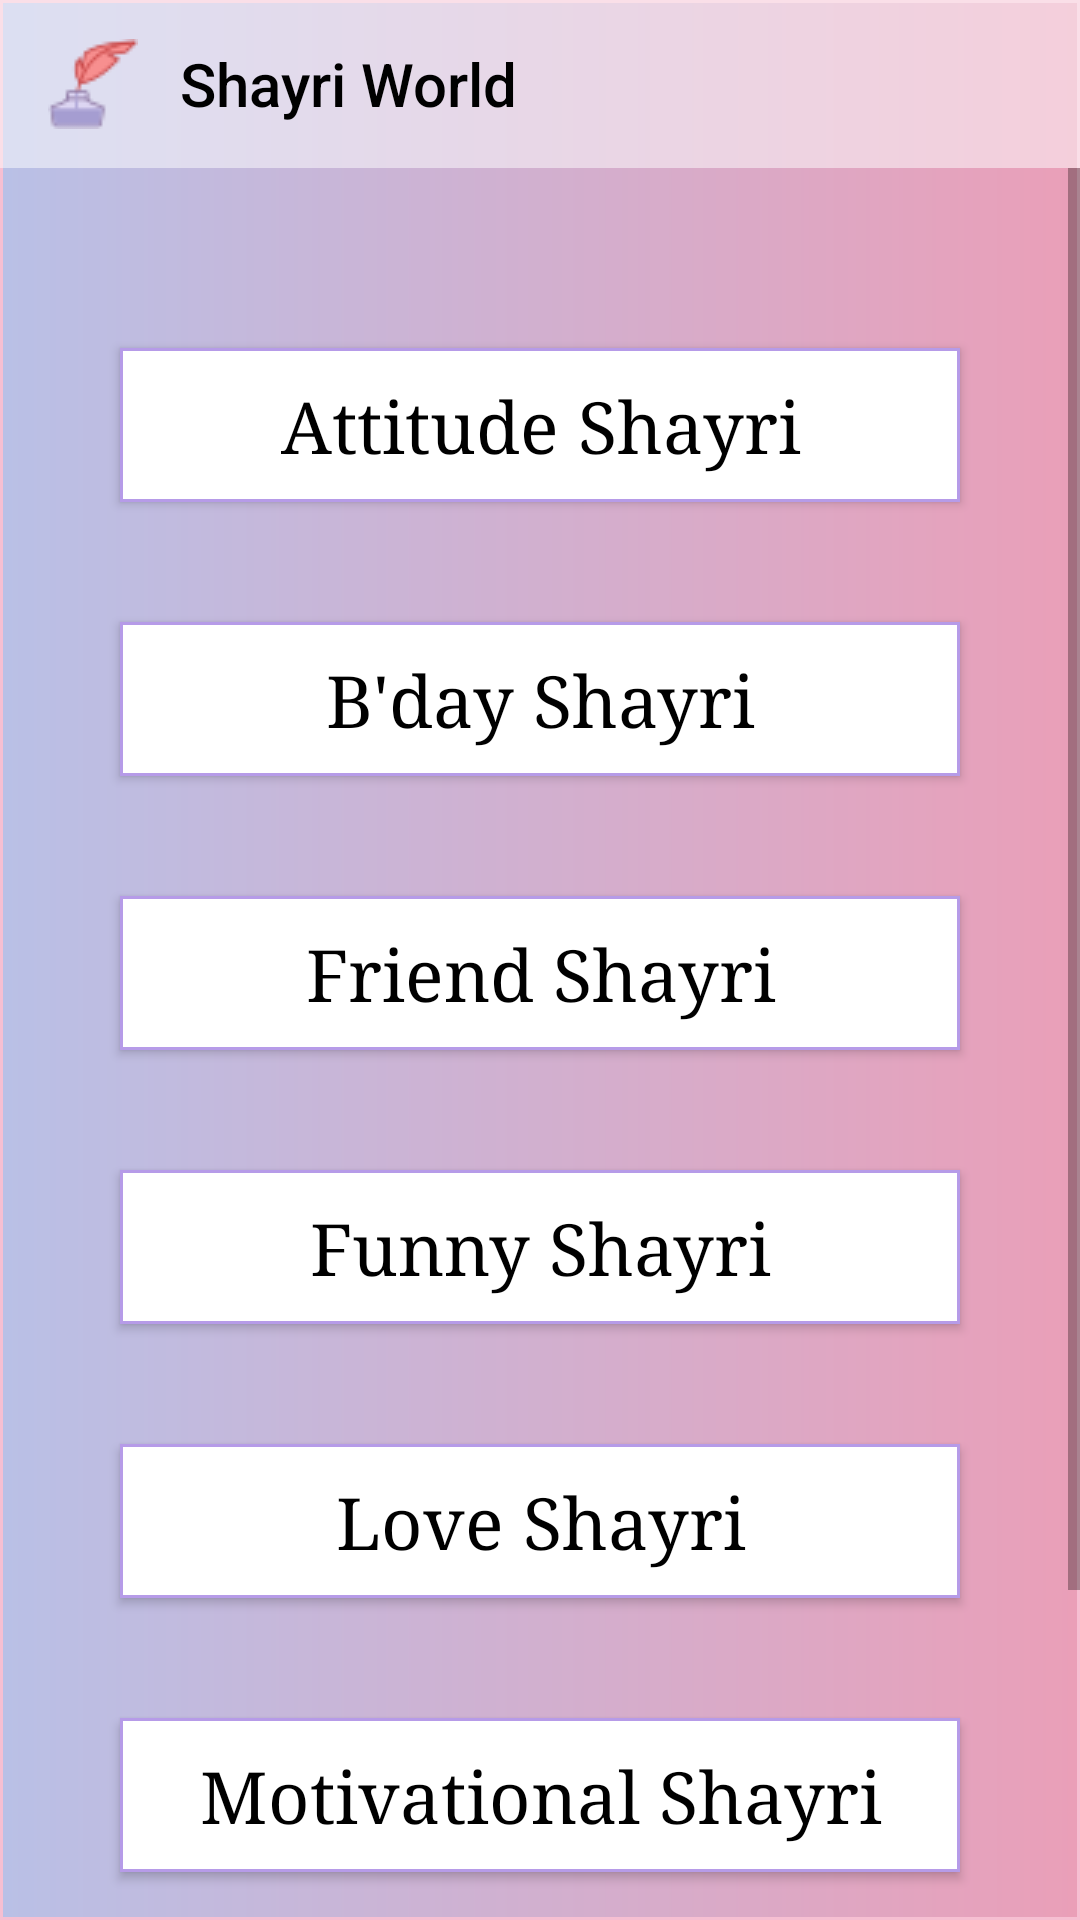

Android layout source for this screen:
<!-- AndroidManifest.xml: application theme AppTheme -->
<!-- res/layout/activity_english_file.xml -->
<?xml version="1.0" encoding="utf-8"?>
<LinearLayout xmlns:android="http://schemas.android.com/apk/res/android"
    xmlns:app="http://schemas.android.com/apk/res-auto"
    xmlns:tools="http://schemas.android.com/tools"
    android:layout_width="match_parent"
    android:layout_height="match_parent"
    android:background="@drawable/back"
    android:orientation="vertical"
    tools:context=".EnglishFile">

    <androidx.appcompat.widget.Toolbar
        android:id="@+id/toolbar2"
        android:layout_width="409dp"
        android:layout_height="wrap_content"
        android:background="#80ffffff"
        app:logo="@drawable/icon2"
        app:title="@string/app_name"
        app:titleMarginStart="30dp"
        app:titleTextColor="@android:color/black" />
<ScrollView
    android:layout_width="match_parent"
    android:layout_height="wrap_content">
    <LinearLayout
        android:layout_width="match_parent"
        android:layout_height="wrap_content"
        android:orientation="vertical">

        <Button
            android:id="@+id/atitude_sha"
            android:layout_width="280dp"
            android:layout_height="wrap_content"
            android:layout_gravity="center_horizontal"
            android:layout_marginTop="60dp"
            android:background="@drawable/back3"
            android:fontFamily="serif"
            android:padding="10dp"
            android:text="Attitude Shayri"
            android:textAllCaps="false"
            android:textColor="@android:color/black"
            android:textSize="24sp" />

        <Button
            android:id="@+id/bday_sha"
            android:layout_width="280dp"
            android:layout_height="wrap_content"
            android:layout_gravity="center_horizontal"
            android:layout_marginTop="40dp"
            android:background="@drawable/back3"
            android:fontFamily="serif"
            android:padding="10dp"
            android:text="B'day Shayri"
            android:textAllCaps="false"
            android:textColor="@android:color/black"
            android:textSize="24sp" />

        <Button
            android:id="@+id/frnd_sha"
            android:layout_width="280dp"
            android:layout_height="wrap_content"
            android:layout_gravity="center_horizontal"
            android:layout_marginTop="40dp"
            android:background="@drawable/back3"
            android:fontFamily="serif"
            android:padding="10dp"
            android:text="Friend Shayri"
            android:textAllCaps="false"
            android:textColor="@android:color/black"
            android:textSize="24sp" />

        <Button
            android:id="@+id/funny_sha"
            android:layout_width="280dp"
            android:layout_height="wrap_content"
            android:layout_gravity="center_horizontal"
            android:layout_marginTop="40dp"
            android:background="@drawable/back3"
            android:fontFamily="serif"
            android:padding="10dp"
            android:text="Funny Shayri"
            android:textAllCaps="false"
            android:textColor="@android:color/black"
            android:textSize="24sp" />

        <Button
            android:id="@+id/love_sha"
            android:layout_width="280dp"
            android:layout_height="wrap_content"
            android:layout_gravity="center_horizontal"
            android:layout_marginTop="40dp"
            android:background="@drawable/back3"
            android:fontFamily="serif"
            android:padding="10dp"
            android:text="Love Shayri"
            android:textAllCaps="false"
            android:textColor="@android:color/black"
            android:textSize="24sp" />

        <Button
            android:id="@+id/motivational_sha"
            android:layout_width="280dp"
            android:layout_height="wrap_content"
            android:layout_gravity="center_horizontal"
            android:layout_marginTop="40dp"
            android:background="@drawable/back3"
            android:fontFamily="serif"
            android:padding="10dp"
            android:text="Motivational Shayri"
            android:textAllCaps="false"
            android:textColor="@android:color/black"
            android:textSize="24sp" />

        <Button
            android:id="@+id/sad_sha"
            android:layout_width="280dp"
            android:layout_height="wrap_content"
            android:layout_gravity="center_horizontal"
            android:layout_marginTop="40dp"
            android:background="@drawable/back3"
            android:fontFamily="serif"
            android:padding="10dp"
            android:text="Sad Shayri"
            android:textAllCaps="false"
            android:layout_marginBottom="60dp"
            android:textColor="@android:color/black"
            android:textSize="24sp" />


    </LinearLayout>
</ScrollView>

</LinearLayout>
<!-- resources referenced by this layout -->
<resources>
  <!-- drawable back (drawable) -->
  <?xml version="1.0" encoding="utf-8"?>
  <shape xmlns:android="http://schemas.android.com/apk/res/android">
  
      <gradient
          android:startColor="#EA9FB8"
          android:angle="180"
          android:endColor="#B9C0E6"
          />
  
      <stroke
      android:width="1dp"
      android:color="#F6BFD2"/>
  
  
  </shape>
  <!-- drawable back3 (drawable) -->
  <?xml version="1.0" encoding="utf-8"?>
  <shape xmlns:android="http://schemas.android.com/apk/res/android">
  
      <stroke
          android:width="1dp"
          android:color="#B69BE8"/>
  
      <solid
          android:color="@android:color/white"/>
  
  </shape>
  <!-- drawable icon2: png bitmap (drawable, 1266 bytes) -->
  <string name="app_name">Shayri World</string>
  <style name="AppTheme" parent="Theme.AppCompat.Light.NoActionBar">
          
          <item name="colorPrimary">#D36E90</item>
          <item name="colorPrimaryDark">#EA9FB8</item>
          <item name="colorAccent">@color/colorAccent</item>
      </style>
  <!-- not gathered from this repository: default colours our renderer supplied (Android Studio template values) -->
  <color name="colorAccent">#FF03DAC5</color>
</resources>
